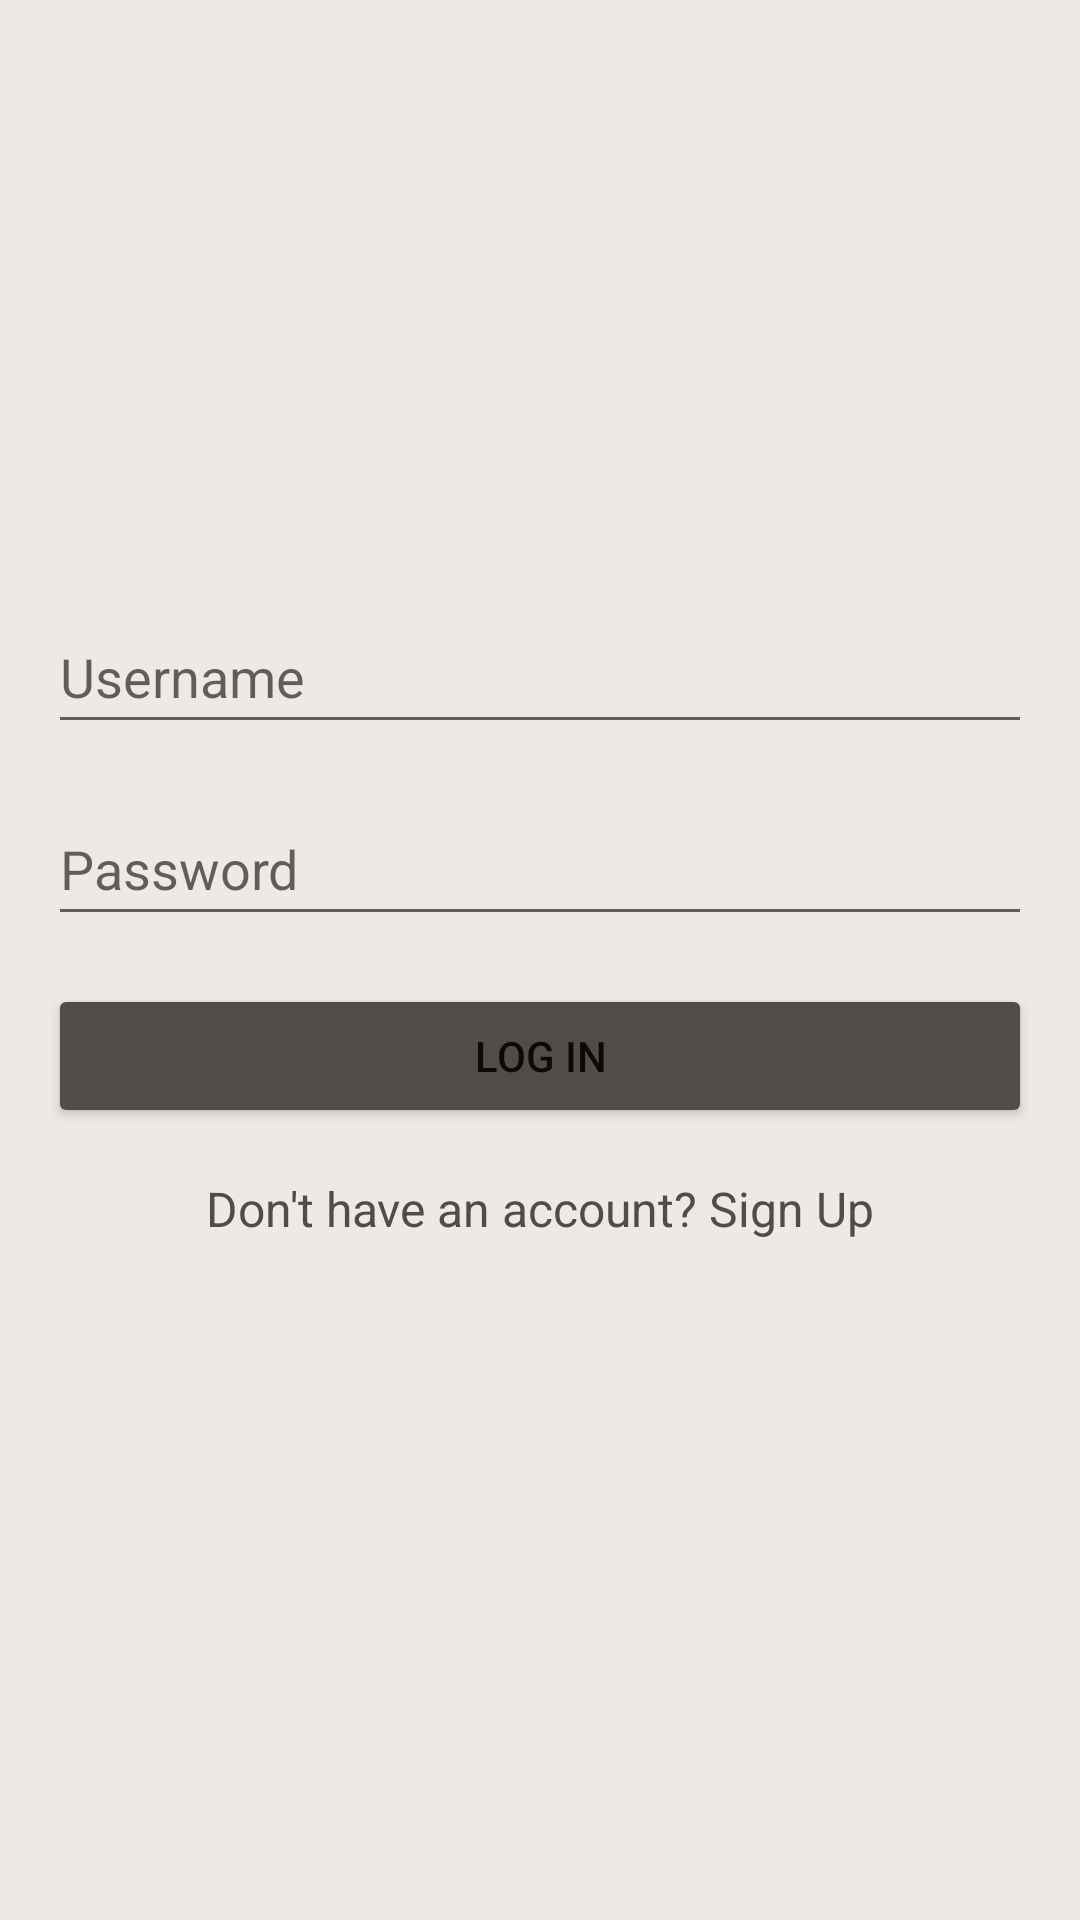

Produce the Android XML layout that renders to this screen, including the resource entries it uses.
<!-- AndroidManifest.xml: application theme Theme.LiberPhile -->
<!-- res/layout/activity_login.xml -->
<?xml version="1.0" encoding="utf-8"?>
<LinearLayout xmlns:android="http://schemas.android.com/apk/res/android"
    android:id="@+id/linearLayout"
    android:layout_width="match_parent"
    android:layout_height="match_parent"
    android:orientation="vertical"
    android:padding="16dp"
    android:gravity="center"
    android:background="#EDEAE5">

    <EditText
        android:id="@+id/editTextUsername"
        android:layout_width="match_parent"
        android:layout_height="wrap_content"
        android:layout_marginBottom="16dp"
        android:hint="Username"
        android:inputType="text"
        android:minHeight="48dp"
        android:textColor="@color/black" />

    <EditText
        android:id="@+id/editTextPassword"
        android:layout_width="match_parent"
        android:layout_height="wrap_content"
        android:layout_marginBottom="16dp"
        android:hint="Password"
        android:inputType="textPassword"
        android:minHeight="48dp"
        android:textColor="@color/black"/>

    <Button
        android:id="@+id/buttonLogin"
        android:layout_width="match_parent"
        android:layout_height="wrap_content"
        android:text="Log In"
        android:layout_marginBottom="16dp"
        android:backgroundTint="#514C49"/>

    <TextView
        android:id="@+id/textViewSignUp"
        android:layout_width="wrap_content"
        android:layout_height="wrap_content"
        android:clickable="true"
        android:focusable="true"
        android:minHeight="48dp"
        android:text="Don't have an account? Sign Up"
        android:textColor="#514C49"
        android:textSize="16sp" />
</LinearLayout>
<!-- resources referenced by this layout -->
<resources>
  <style name="Theme.LiberPhile" parent="Theme.MaterialComponents.DayNight.DarkActionBar">
          
          <item name="colorPrimary">@color/purple_500</item>
          <item name="colorPrimaryVariant">@color/purple_700</item>
          <item name="colorOnPrimary">@color/white</item>
          
          <item name="colorSecondary">@color/teal_200</item>
          <item name="colorSecondaryVariant">@color/teal_700</item>
          <item name="colorOnSecondary">@color/black</item>
          
          <item name="android:statusBarColor">?attr/colorPrimaryVariant</item>
          
      </style>
  <!-- not gathered from this repository: default colours our renderer supplied (Android Studio template values) -->
  <color name="purple_500">#FF6200EE</color>
  <color name="purple_700">#FF3700B3</color>
  <color name="teal_200">#FF03DAC5</color>
  <color name="teal_700">#FF018786</color>
  <color name="black">#FF000000</color>
  <color name="white">#FFFFFFFF</color>
</resources>
